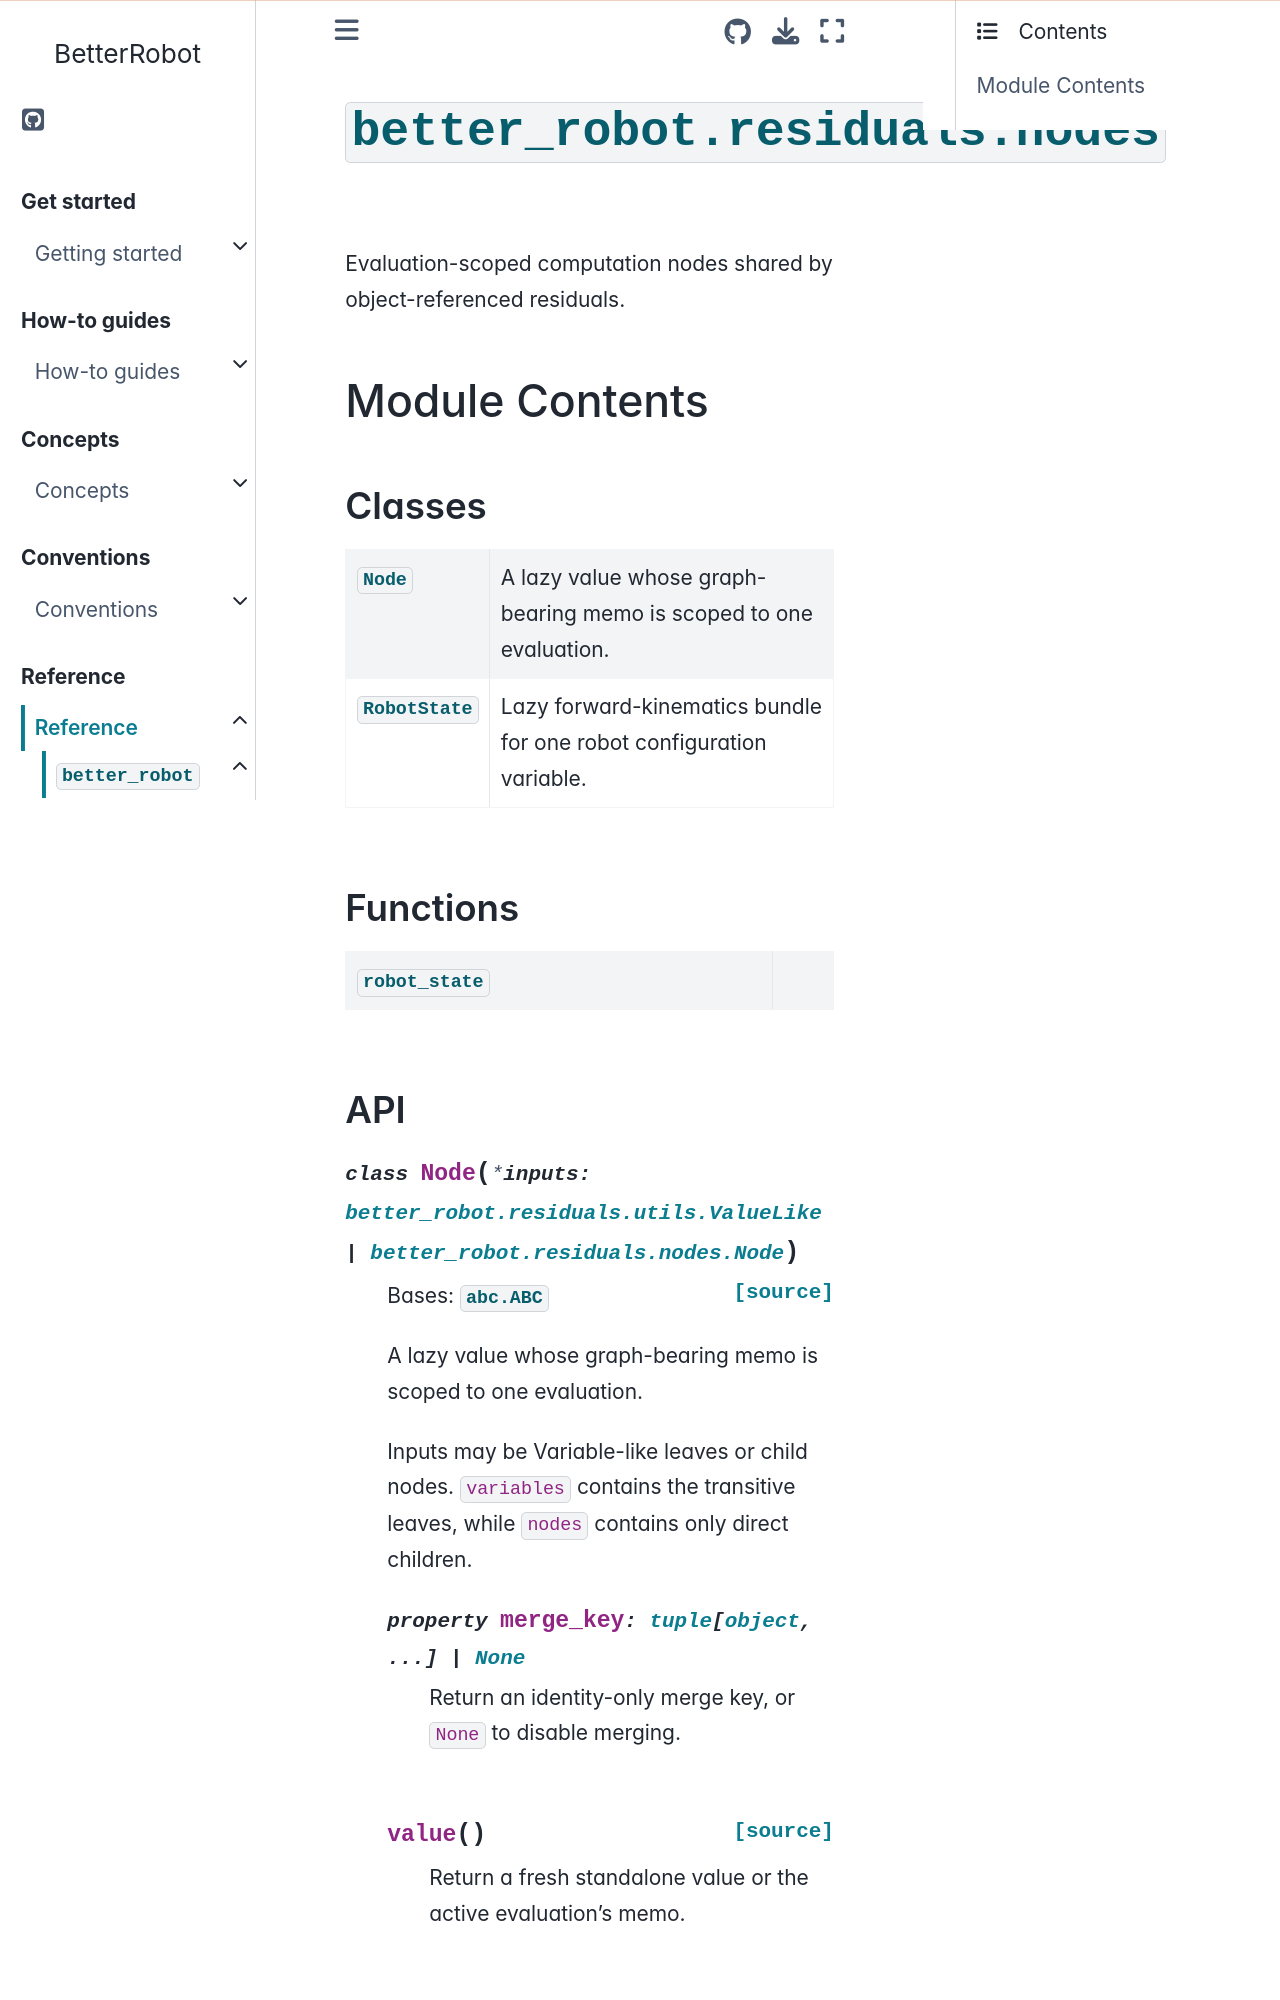

repository: rihat99/BetterRobot · page: reference/api/better_robot/better_robot.residuals.nodes.html · generator: sphinx

# {py:mod}`better_robot.residuals.nodes`

```{py:module} better_robot.residuals.nodes
```

```{autodoc2-docstring} better_robot.residuals.nodes
:allowtitles:
```

## Module Contents

### Classes

````{list-table}
:class: autosummary longtable
:align: left

* - {py:obj}`Node <better_robot.residuals.nodes.Node>`
  - ```{autodoc2-docstring} better_robot.residuals.nodes.Node
    :summary:
    ```
* - {py:obj}`RobotState <better_robot.residuals.nodes.RobotState>`
  - ```{autodoc2-docstring} better_robot.residuals.nodes.RobotState
    :summary:
    ```
````
